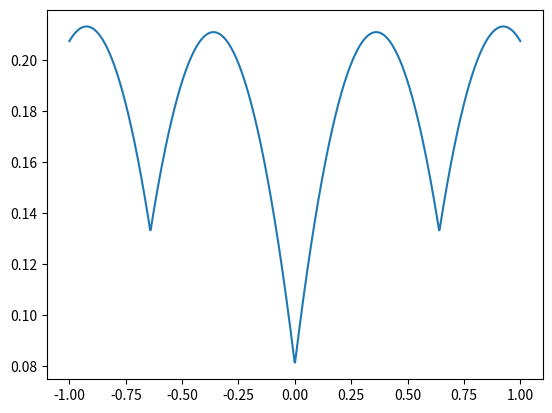

Write the Python code that produced this figure.
import random
import math
import numpy as np
from matplotlib import pyplot as plt
import cmath

eps = 3.7



x = np.linspace(-1, 1, 1000)
ais = []
n = 2
P =  1 / (math.exp(eps) + 2*n)

print(f'e^eps = {math.exp(eps)}')
print(f'2n+1 = {2*n+1}')
print(f'a_i-1 condition:  {6*n+5 + 4 *math.sqrt(2*n**2 + 4*n + 1)}')
print(f'(4*n**2+8)/(12*n+11) = {(4*n**2+8)/(12*n+11)}')
print(f'6*n+5 - 4*math.sqrt(2*n**2+4*n+1) = {6*n+5 - 4*math.sqrt(2*n**2+4*n+1)}')

# append a_n
a_n = 1 / (P * (math.exp(eps) - 1))
ais.append(a_n)
# print(a_n)
# append min a_n-1
# A = a_n
# B = math.exp(eps)
# --- 4
# ais.append(((16*A*B**2-32*A*B+16*A)*P**2+(12*A-12*A*B)*P+A)/((64*B**3-192*B**2+192*B-64)*P**3+((-80*B**2)+160*B-80)*P**2+(24*B-24)*P-1))
# ais.append(((4*A*B-4*A)*P-A)/((64*B**3-192*B**2+192*B-64)*P**3+((-80*B**2)+160*B-80)*P**2+(24*B-24)*P-1))
# ais.append(A/((64*B**3-192*B**2+192*B-64)*P**3+((-80*B**2)+160*B-80)*P**2+(24*B-24)*P-1))
# --- 4

# --- 5
# ais.append(((64*A*B**3-192*A*B**2+192*A*B-64*A)*P**3+((-80*A*B**2)+160*A*B-80*A)*P**2+(24*A*B-24*A)*P-A)/((256*B**4-1024*B**3+1536*B**2-1024*B+256)*P**4+((-448*B**3)+1344*B**2-1344*B+448)*P**3+(240*B**2-480*B+240)*P**2+(40-40*B)*P+1))
# ais.append(((16*A*B**2-32*A*B+16*A)*P**2+(12*A-12*A*B)*P+A)/((256*B**4-1024*B**3+1536*B**2-1024*B+256)*P**4+((-448*B**3)+1344*B**2-1344*B+448)*P**3+(240*B**2-480*B+240)*P**2+(40-40*B)*P+1))
# ais.append(A/((64*B**3-192*B**2+192*B-64)*P**3+((-96*B**2)+192*B-96)*P**2+(36*B-36)*P-1))
# ais.append(A/((256*B**4-1024*B**3+1536*B**2-1024*B+256)*P**4+((-448*B**3)+1344*B**2-1344*B+448)*P**3+(240*B**2-480*B+240)*P**2+(40-40*B)*P+1))
# --- 5

# n
t = (math.exp(eps)-1)*P
coef_lst = [1/(4*t-1)]

for i in range(n-2):
    C = coef_lst[i]
    print(f'C at {i}: {C**2 + 2*C - 4*t*C +4*t**2 - 4*t + 1}')
    print(f'root plus at {i}:  {(1-2*t + math.sqrt(C**2 + 2*C - 4*t*C +4*t**2 - 4*t + 1)) / (C**2 + 2*C - 4*t*C)}')
    print(f'root minus at {i}: {(1-2*t - math.sqrt(C**2 + 2*C - 4*t*C +4*t**2 - 4*t + 1)) / (C**2 + 2*C - 4*t*C)}')
    coef_lst.append((1-2*t + math.sqrt(C**2 + 2*C - 4*t*C +4*t**2 - 4*t + 1)) / (C**2 + 2*C - 4*t*C))

# xx = np.arange(0, 1, 0.0001)
# x = []
# y = []
# for i in xx:
#     x.append(i)
#     y.append((1-2*t + math.sqrt(i**2 + 2*i - 4*t*i +4*t**2 - 4*t + 1)) / (i**2 + 2*i - 4*t*i))
# # y = (1-2*t + math.sqrt(xx**2 + 2*xx - 4*t*xx +4*t**2 - 4*t + 1)) / (xx**2 + 2*xx - 4*t*xx)
# plt.plot(x, y)
# plt.show()

# xx = np.arange(0.1, 1, 0.0001)
# x = []
# y = []
# for i in xx:
#     x.append(i)
#     y.append((1-2*t - math.sqrt(i**2 + 2*i - 4*t*i +4*t**2 - 4*t + 1)) / (i**2 + 2*i - 4*t*i))
# # y = (1-2*t + math.sqrt(xx**2 + 2*xx - 4*t*xx +4*t**2 - 4*t + 1)) / (xx**2 + 2*xx - 4*t*xx)
# plt.plot(x, y)
# plt.show()
for C in reversed(coef_lst):
    ais.append(ais[-1] * C)
ais[1] += 0.28


# print(ais[-1])
# print(ais[-2])

 
# print(ais[-1] * (2*(math.exp(eps)-1)*P - 1 ) - math.sqrt( ais[-1]**2 * (2*(math.exp(eps)-1)*P - 1 )**2 + (ais[-1] + ais[-2])**2 - ais[-1]**2 - 4*(math.exp(eps)-1)*P*ais[-1]*ais[-2] )      ) 
# print(2*ais[-1]*( 2*(math.exp(eps)-1)*P - 1 ) - ais[-2])


# exit()

# ais.append(ais[-1] * (2*(math.exp(eps)-1)*P - 1 ) - math.sqrt( ais[-1]**2 * (2*(math.exp(eps)-1)*P - 1 )**2 + (ais[-1] + ais[-2])**2 - ais[-1]**2 - 4*(math.exp(eps)-1)*P*ais[-1]*ais[-2] ))

# for i in range(n-2):
#     print('a_'+str(i))
#     print(2*ais[-1]*( 2*(math.exp(eps)-1)*P - 1 ) - ais[-2])
#     ais.append(2*ais[-1]*( 2*(math.exp(eps)-1)*P - 1 ) - ais[-2])

# T = 2*(math.exp(eps)-1)*P - 1
# print(f'T**2 - 1 is {T**2 - 1}')
# for i in range(1, n+1):
#     print('a_'+str(i))
#     ak = ((a_n * (T+cmath.sqrt(T**2 - 1)) - a_n1) * (T-cmath.sqrt(T**2-1))**(n-i) + (a_n1 - a_n*(T-cmath.sqrt(T**2-1))) * (T+cmath.sqrt(T**2-1))**(n-i)) / (2*cmath.sqrt(T**2-1))
#     print(ak)

def make_a(ais):
    # for i in range(n-2):
        
    rev_ais = list(reversed(ais))
    minus_ais = []
    for i in ais:
        minus_ais.append(-i)
    
    return np.array(minus_ais + [0] + rev_ais)

ais = make_a(ais)
print(ais)

# print(ais[-2] / (ais[-1] - ais[-2]))
# print(1 / (2 * (math.exp(eps)-1) * P))

# print(  (2*(math.exp(eps)-1)*P - 1) * ais[-3])
# print((ais[-1] + ais[-2]) / 2)
# print((math.exp(eps-1) * P * (0.5 * ais[-1] + 0.5 * ais[-2]) ))

def split_point(x, ais):
    transform_x = x / ((math.exp(eps) -1)*P)
    split_x = []
    idx_ai = 1
    b = transform_x
    num_idx = 0
    for idx, elem in enumerate(transform_x):
        if elem < ais[idx_ai]:
            num_idx +=1
        else:
            if idx == len(transform_x)-1:
                num_idx += 1
            a, b = np.split(b, [num_idx])
            # print(b)
            split_x.append(a)
            idx_ai += 1
            num_idx = 1
    return split_x

# print(split_point(x, ais))

split_x = split_point(x, ais)
# get Variance
var = []
bias = np.sum(ais**2 * P)
# print(var)

idx = 0
for a_idx, l in enumerate(split_x):    
    for i in l:
        v = bias - x[idx]**2
        # print(i)
        # print(x[idx])
        q = (x[idx] - (math.exp(eps) - 1) * P * ais[a_idx]) / ((math.exp(eps)-1) *P * (ais[a_idx+1] - ais[a_idx]))
        # print(q)
        v += (1-q)*(math.exp(eps)-1)*P * ais[a_idx]**2 + q*(math.exp(eps)-1)*P * ais[a_idx+1]**2
        var.append(v)
        idx+=1
        # exit()

var = np.array(var)

mv = bias + (ais[-2] + ais[-1])**2/4 - (math.exp(eps)-1) * P * ais[-1] * ais[-2]
print(f'max var: {mv}')
dv = (4*P + 0.5)*ais[-2] - ((math.exp(eps)-1) * P - 0.5)*ais[-1]
print(f'd var: {dv}')
mmv = bias + (ais[-3] + ais[-2])**2/4 - (math.exp(eps)-1) * P * ais[-2] * ais[-3]
print(f'second max var: {mmv}')
# zv = bias + (math.exp(eps)-1)*P*ais[-2]**2
# print(f'z var: {zv}')

plt.plot(x, var)
plt.show()


